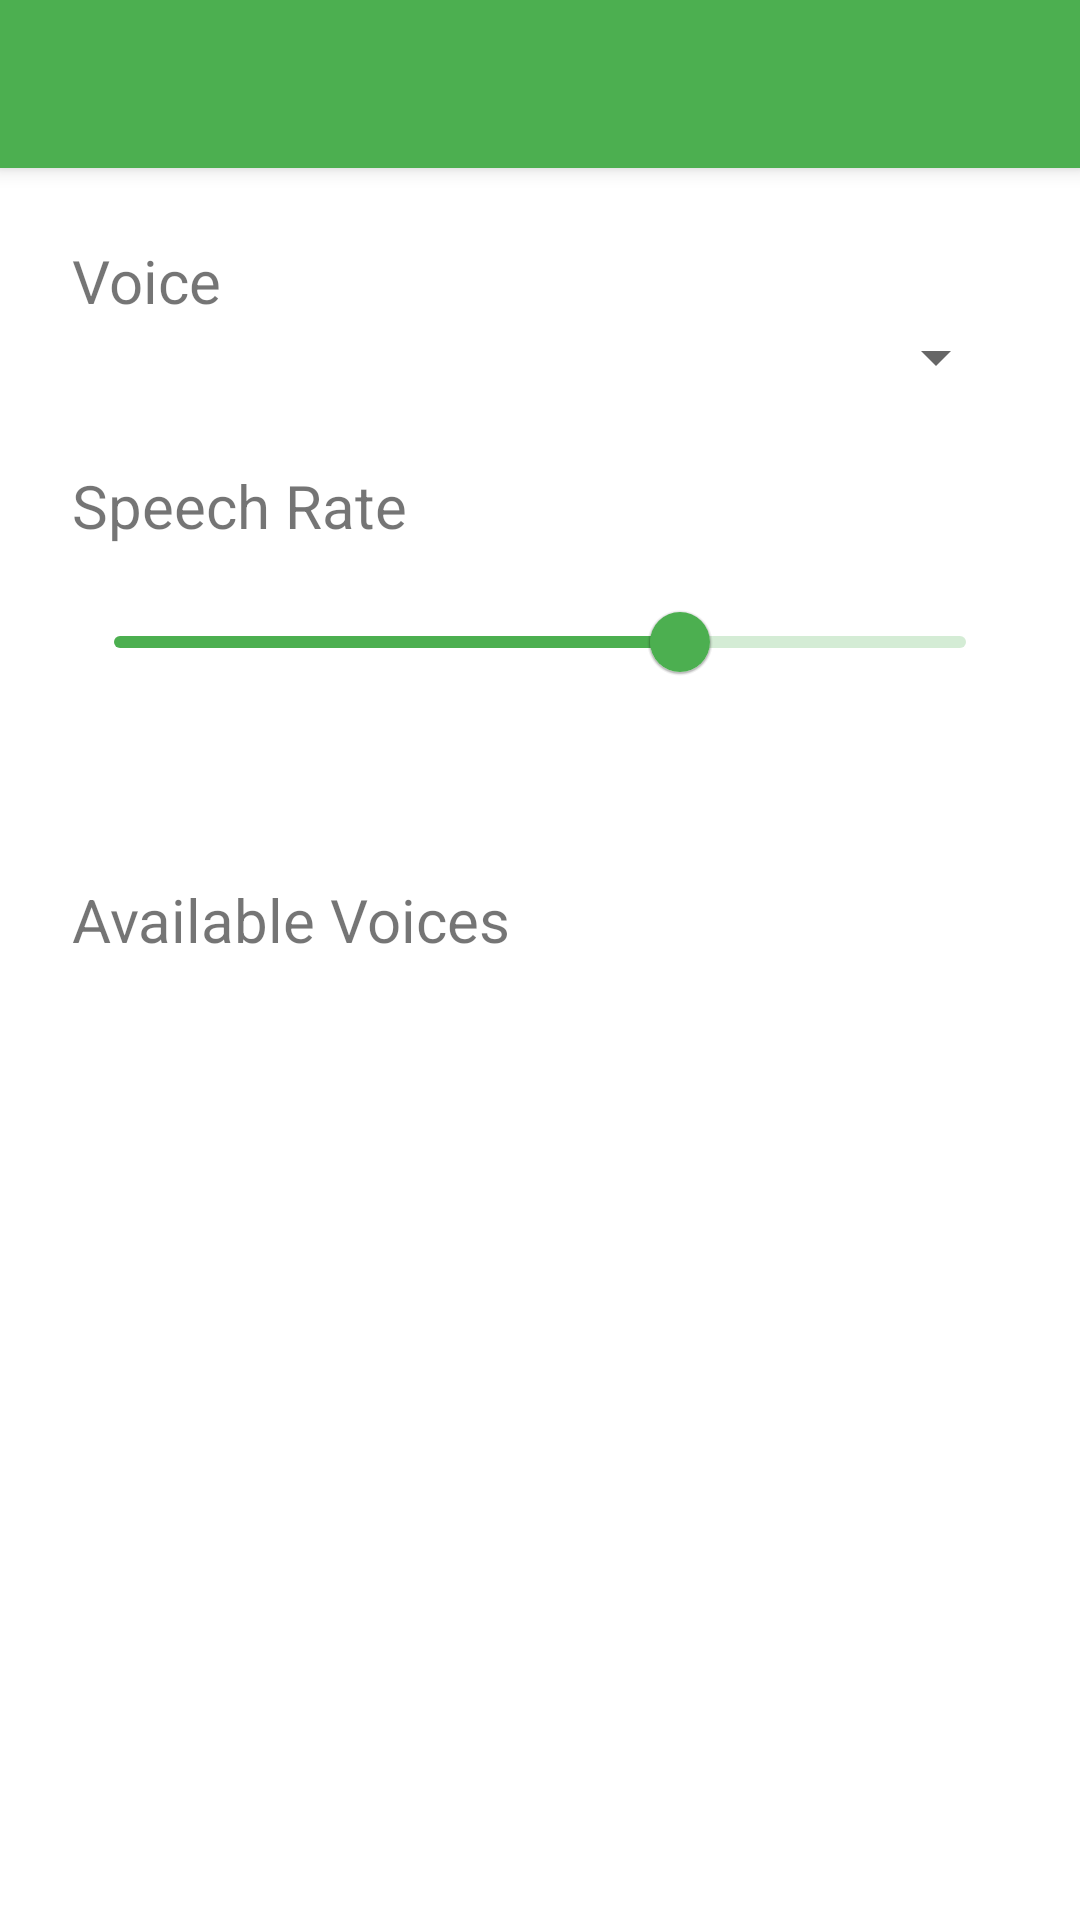

Android layout source for this screen:
<!-- AndroidManifest.xml: application theme Theme.Affirmative -->
<!-- res/layout/activity_settings.xml -->
<?xml version="1.0" encoding="utf-8"?>
<androidx.coordinatorlayout.widget.CoordinatorLayout
    xmlns:android="http://schemas.android.com/apk/res/android"
    xmlns:app="http://schemas.android.com/apk/res-auto"
    android:layout_width="match_parent"
    android:layout_height="match_parent">

    <com.google.android.material.appbar.AppBarLayout
        android:layout_width="match_parent"
        android:layout_height="wrap_content">

        <com.google.android.material.appbar.MaterialToolbar
            android:id="@+id/toolbar"
            android:layout_width="match_parent"
            android:layout_height="?attr/actionBarSize"
            android:title="Settings"
            app:navigationIcon="@drawable/ic_arrow_back" />

    </com.google.android.material.appbar.AppBarLayout>

    <androidx.core.widget.NestedScrollView
        android:layout_width="match_parent"
        android:layout_height="match_parent"
        app:layout_behavior="@string/appbar_scrolling_view_behavior">

        <LinearLayout
            android:layout_width="match_parent"
            android:layout_height="wrap_content"
            android:orientation="vertical"
            android:padding="24dp">

            <TextView
                android:layout_width="wrap_content"
                android:layout_height="wrap_content"
                android:text="Voice"
                android:textSize="@dimen/settings_label_text_size" />

            <Spinner
                android:id="@+id/spinner_voice"
                android:layout_width="match_parent"
                android:layout_height="wrap_content"
                android:layout_marginBottom="24dp" />

            <TextView
                android:layout_width="wrap_content"
                android:layout_height="wrap_content"
                android:text="Speech Rate"
                android:textSize="@dimen/settings_label_text_size" />

            <com.google.android.material.slider.Slider
                android:id="@+id/slider_speech_rate"
                android:layout_width="match_parent"
                android:layout_height="wrap_content"
                android:layout_marginTop="8dp"
                android:valueFrom="0.2"
                android:valueTo="1.4"
                android:value="1.0"
                app:labelBehavior="floating" />

            <TextView
                android:id="@+id/tv_speech_rate_value"
                android:layout_width="wrap_content"
                android:layout_height="wrap_content"
                android:layout_marginTop="4dp"
                android:textSize="@dimen/settings_label_text_size" />

            <TextView
                android:layout_width="wrap_content"
                android:layout_height="wrap_content"
                android:layout_marginTop="24dp"
                android:text="Available Voices"
                android:textSize="@dimen/settings_label_text_size" />

            <androidx.recyclerview.widget.RecyclerView
                android:id="@+id/rv_voice_models"
                android:layout_width="match_parent"
                android:layout_height="wrap_content"
                android:nestedScrollingEnabled="false" />

        </LinearLayout>

    </androidx.core.widget.NestedScrollView>

</androidx.coordinatorlayout.widget.CoordinatorLayout>
<!-- resources referenced by this layout -->
<resources>
  <dimen name="settings_label_text_size">20sp</dimen>
  <style name="Theme.Affirmative" parent="Theme.MaterialComponents.DayNight.NoActionBar">
          <item name="colorPrimary">@color/green_500</item>
          <item name="colorPrimaryVariant">@color/green_700</item>
          <item name="colorOnPrimary">#FFFFFF</item>
          <item name="android:statusBarColor">@color/green_700</item>
      </style>
  <color name="green_500">#4CAF50</color>
  <color name="green_700">#388E3C</color>
</resources>
